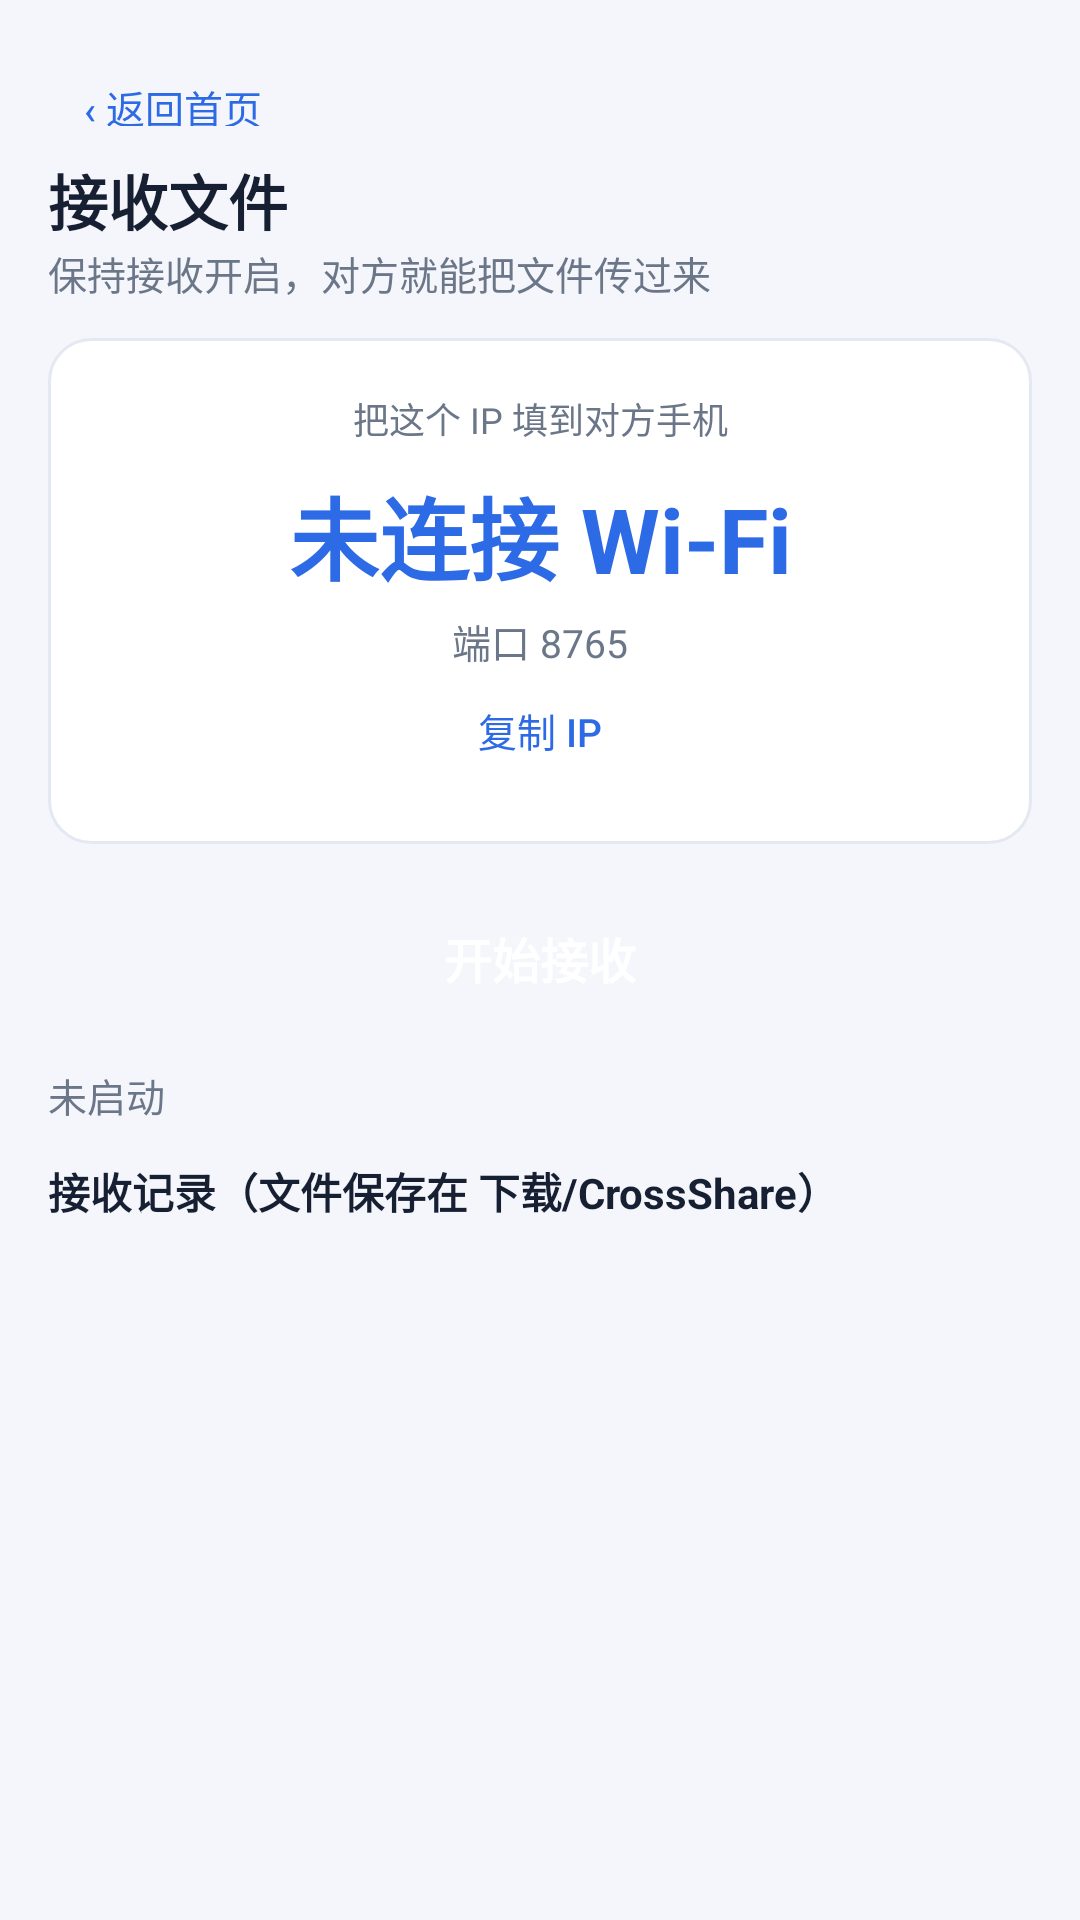

Android layout source for this screen:
<!-- AndroidManifest.xml: application theme AppTheme -->
<!-- res/layout/activity_receive.xml -->
<?xml version="1.0" encoding="utf-8"?>
<LinearLayout xmlns:android="http://schemas.android.com/apk/res/android"
    android:layout_width="match_parent"
    android:layout_height="match_parent"
    android:background="@color/bg"
    android:orientation="vertical"
    android:padding="16dp">

    <Button
        android:id="@+id/btn_back"
        style="?android:attr/borderlessButtonStyle"
        android:layout_width="wrap_content"
        android:layout_height="36dp"
        android:minWidth="0dp"
        android:onClick="goBack"
        android:text="‹ 返回首页"
        android:textColor="@color/primary"
        android:textSize="13sp" />

    <TextView
        android:layout_width="wrap_content"
        android:layout_height="wrap_content"
        android:text="接收文件"
        android:textColor="@color/text"
        android:textSize="20sp"
        android:textStyle="bold" />

    <TextView
        android:layout_width="wrap_content"
        android:layout_height="wrap_content"
        android:text="保持接收开启，对方就能把文件传过来"
        android:textColor="@color/sub"
        android:textSize="13sp" />

    <View android:layout_width="1dp" android:layout_height="12dp" />

    <LinearLayout
        android:layout_width="match_parent"
        android:layout_height="wrap_content"
        android:background="@drawable/bg_card"
        android:orientation="vertical"
        android:padding="18dp">

        <TextView
            android:layout_width="match_parent"
            android:layout_height="wrap_content"
            android:gravity="center"
            android:text="把这个 IP 填到对方手机"
            android:textColor="@color/sub"
            android:textSize="12sp" />

        <TextView
            android:id="@+id/tv_ip"
            android:layout_width="match_parent"
            android:layout_height="wrap_content"
            android:gravity="center"
            android:paddingTop="8dp"
            android:text="未连接 Wi‑Fi"
            android:textColor="@color/primary"
            android:textSize="30sp"
            android:textStyle="bold" />

        <TextView
            android:id="@+id/tv_port"
            android:layout_width="match_parent"
            android:layout_height="wrap_content"
            android:gravity="center"
            android:paddingTop="4dp"
            android:text="端口 8765"
            android:textColor="@color/sub"
            android:textSize="13sp" />

        <Button
            android:id="@+id/btn_copy"
            style="?android:attr/borderlessButtonStyle"
            android:layout_width="wrap_content"
            android:layout_height="40dp"
            android:layout_gravity="center_horizontal"
            android:text="复制 IP"
            android:textColor="@color/primary"
            android:textSize="13sp" />
    </LinearLayout>

    <View android:layout_width="1dp" android:layout_height="12dp" />

    <Button
        android:id="@+id/btn_toggle"
        android:layout_width="match_parent"
        android:layout_height="52dp"
        android:background="@drawable/bg_btn"
        android:text="开始接收"
        android:textColor="@color/card"
        android:textSize="16sp"
        android:textStyle="bold" />

    <Button
        android:id="@+id/btn_install"
        android:layout_width="match_parent"
        android:layout_height="44dp"
        android:background="@drawable/bg_btn_ghost"
        android:text="安装最近收到的 APK"
        android:textColor="@color/primary"
        android:textSize="14sp"
        android:visibility="gone" />

    <TextView
        android:id="@+id/tv_status"
        android:layout_width="match_parent"
        android:layout_height="wrap_content"
        android:paddingTop="10dp"
        android:text="未启动"
        android:textColor="@color/sub"
        android:textSize="13sp" />

    <TextView
        android:layout_width="match_parent"
        android:layout_height="wrap_content"
        android:paddingTop="12dp"
        android:text="接收记录（文件保存在 下载/CrossShare）"
        android:textColor="@color/text"
        android:textSize="14sp"
        android:textStyle="bold" />

    <ListView
        android:id="@+id/lv_logs"
        android:layout_width="match_parent"
        android:layout_height="0dp"
        android:layout_weight="1"
        android:divider="@drawable/bg_divider"
        android:dividerHeight="1dp" />
</LinearLayout>
<!-- resources referenced by this layout -->
<resources>
  <color name="bg">#FFF4F6FB</color>
  <color name="card">#FFFFFFFF</color>
  <color name="primary">#FF2D6AE5</color>
  <color name="sub">#FF6B7689</color>
  <color name="text">#FF172033</color>
  <!-- drawable bg_btn_ghost (drawable) -->
  <?xml version="1.0" encoding="utf-8"?>
  <selector xmlns:android="http://schemas.android.com/apk/res/android">
      <item android:state_pressed="true">
          <shape android:shape="rectangle">
              <solid android:color="@color/soft" />
              <corners android:radius="12dp" />
              <stroke android:width="1dp" android:color="@color/primary" />
          </shape>
      </item>
      <item>
          <shape android:shape="rectangle">
              <solid android:color="@color/card" />
              <corners android:radius="12dp" />
              <stroke android:width="1dp" android:color="@color/line" />
          </shape>
      </item>
  </selector>
  <!-- drawable bg_card (drawable) -->
  <?xml version="1.0" encoding="utf-8"?>
  <shape xmlns:android="http://schemas.android.com/apk/res/android" android:shape="rectangle">
      <solid android:color="@color/card" />
      <corners android:radius="14dp" />
      <stroke android:width="1dp" android:color="@color/line" />
      <padding android:left="2dp" android:top="2dp" android:right="2dp" android:bottom="2dp" />
  </shape>
  <style name="AppTheme" parent="@android:style/Theme.Material.Light.NoActionBar">
          <item name="android:colorPrimary">@color/primary</item>
          <item name="android:colorPrimaryDark">@color/primary_dark</item>
          <item name="android:colorAccent">@color/accent</item>
          <item name="android:windowBackground">@color/bg</item>
          <item name="android:statusBarColor">@color/primary</item>
          <item name="android:windowLightStatusBar">true</item>
          <item name="android:navigationBarColor">@color/bg</item>
          <item name="android:textColorPrimary">@color/text</item>
          <item name="android:textColorSecondary">@color/sub</item>
      </style>
  <color name="soft">#FFEAF1FF</color>
  <color name="line">#FFE3E8F2</color>
  <color name="primary_dark">#FF1B4CB8</color>
  <color name="accent">#FFFF7A45</color>
</resources>
